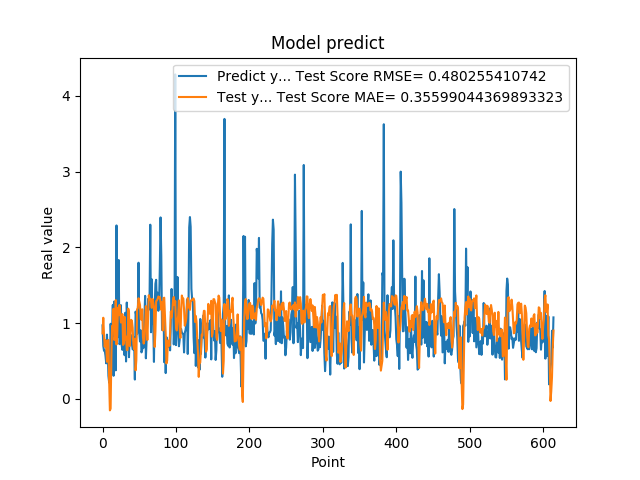

Values plotted in this chart, from the file beside it:
9.704009890556335449e-01, 8.644061566577274647e-01
6.997730135917663574e-01, 1.071004069914809120e+00
6.361600160598754883e-01, 8.450702384821582314e-01
6.393389701843261719e-01, 6.892451806923373114e-01
5.699130296707153320e-01, 7.741061556554905687e-01
4.694110155105590820e-01, 6.940337766927574537e-01
8.482750058174133301e-01, 4.900650038379241735e-01
6.324055790901184082e-01, 7.686913515088521498e-01
3.047409951686859131e-01, 7.781064189268577236e-01
2.148479968309402466e-01, 2.296779489757845016e-01
4.153338372707366943e-01, -1.512829805678700401e-01
9.913370013236998401e-01, -1.276389074046468675e-01
7.429170012474058948e-01, 5.631130427155032203e-01
8.799139857292175293e-01, 9.633889548159092486e-01
1.240342974662780762e+00, 9.204568408993188955e-01
3.054729998111724854e-01, 1.189876822879104346e+00
1.285866022109985352e+00, 7.780458849925222520e-01
1.090137004852295144e+00, 8.173089284736710924e-01
3.773260116577148438e-01, 1.303584255568039918e+00
2.288666009902954102e+00, 7.182590708049224615e-01
8.070570230484008789e-01, 8.457661557505202765e-01
8.929409980773925781e-01, 1.203254349247133481e+00
1.832507014274596724e+00, 1.105298529927880802e+00
7.223749756813049316e-01, 1.239166343626632916e+00
7.407349944114685059e-01, 1.152100159423607550e+00
1.236768960952758789e+00, 1.008354978030973959e+00
7.108730077743530273e-01, 1.046938083343426751e+00
6.473349928855895996e-01, 1.119050085534353034e+00
1.024247765541076882e+00, 7.123486634311584353e-01
7.440620064735412598e-01, 7.325227880715088347e-01
5.768560171127319336e-01, 1.082870814007975024e+00
1.137029051780700906e+00, 7.859999388070254556e-01
4.941360056400298517e-01, 8.216669736187810491e-01
1.271524906158447266e+00, 6.450606583702611641e-01
8.988280296325682484e-01, 6.441752608048701978e-01
8.299319744110107422e-01, 1.190860617273649114e+00
5.502920150756835938e-01, 1.140704104974214150e+00
8.491920232772827148e-01, 6.975089266151864864e-01
7.995309829711914062e-01, 8.342365927253398983e-01
8.413559794425964355e-01, 1.043631299224802911e+00
7.240070104598999023e-01, 1.026620414616470356e+00
6.538060307502746582e-01, 9.373360521626695752e-01
6.538396477699279785e-01, 7.238459268464477736e-01
8.085789680480957031e-01, 6.562214918062406754e-01
2.556999921798706055e-01, 7.949834890114376718e-01
1.151844024658203125e+00, 3.771826738880136309e-01
1.088750958442687988e+00, 5.113125574067293178e-01
8.547700047492980957e-01, 1.180706159445594317e+00
1.052428960800170898e+00, 1.196992932859023195e+00
1.797067999839782715e+00, 1.328238549605543550e+00
8.751260042190551758e-01, 1.284763340031180645e+00
7.571684122085571289e-01, 1.237930092158105344e+00
9.052469730377196155e-01, 1.049442096301121063e+00
6.141330003738403320e-01, 1.046664587437792893e+00
6.452289819717407227e-01, 1.182521050609276481e+00
8.408679962158203125e-01, 8.178865163451458642e-01
6.755350232124328613e-01, 7.299673024918640341e-01
1.084153056144714355e+00, 7.746470575841912787e-01
1.359479665756225586e+00, 9.414563069758267178e-01
5.357339978218078613e-01, 1.224401412737482930e+00
7.839810252189636230e-01, 1.034398650824948751e+00
... 554 more rows
